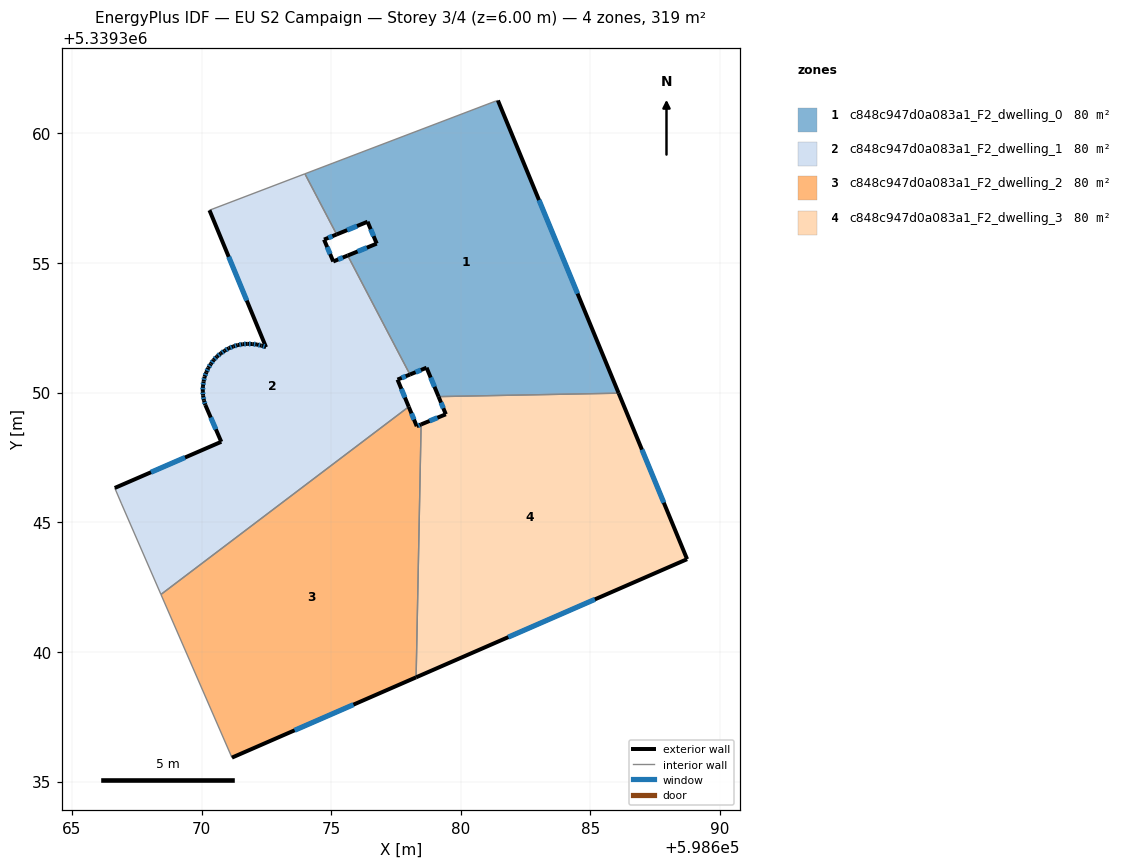
=== STOREY PLAN SPEC (per zone: floor XY polygon, exterior-wall plan segments, windows/doors) ===
zone 1: c848c947d0a083a1_F2_dwelling_0  (79.8 m²)
  floor: (598681.43, 5339361.27) (598686.09, 5339349.98) (598679.14, 5339349.84) (598678.68, 5339350.96) (598678.04, 5339350.70) (598675.64, 5339355.29) (598676.76, 5339355.75) (598676.40, 5339356.59) (598675.21, 5339356.10) (598673.99, 5339358.44) (598681.35, 5339361.25)
  exterior wall: (598686.09, 5339349.98) – (598681.43, 5339361.27)  [12.2 m]
    window: (598684.50, 5339353.82) – (598683.01, 5339357.43)  [3.7 m²]
  exterior wall: (598678.68, 5339350.96) – (598679.14, 5339349.84)  [1.2 m]
    window: (598678.84, 5339350.58) – (598678.98, 5339350.22)  [0.4 m²]
  exterior wall: (598678.04, 5339350.70) – (598678.68, 5339350.96)  [0.7 m]
    window: (598678.26, 5339350.79) – (598678.46, 5339350.87)  [0.2 m²]
  exterior wall: (598676.76, 5339355.75) – (598675.64, 5339355.29)  [1.2 m]
    window: (598676.37, 5339355.59) – (598676.02, 5339355.44)  [0.4 m²]
  exterior wall: (598676.40, 5339356.59) – (598676.76, 5339355.75)  [0.9 m]
    window: (598676.52, 5339356.30) – (598676.64, 5339356.03)  [0.3 m²]
  exterior wall: (598675.21, 5339356.10) – (598676.40, 5339356.59)  [1.3 m]
    window: (598675.62, 5339356.27) – (598676.00, 5339356.42)  [0.4 m²]
  interior walls: 5
zone 2: c848c947d0a083a1_F2_dwelling_1  (79.8 m²)
  floor: (598675.21, 5339356.10) (598674.72, 5339355.90) (598675.08, 5339355.06) (598675.64, 5339355.29) (598678.04, 5339350.70) (598677.56, 5339350.50) (598677.99, 5339349.45) (598668.43, 5339342.21) (598666.90, 5339345.74) (598666.65, 5339346.32) (598670.76, 5339348.10) (598670.15, 5339349.52) (598670.09, 5339349.69) (598670.06, 5339349.88) (598670.05, 5339350.06) (598670.05, 5339350.25) (598670.08, 5339350.43) (598670.12, 5339350.61) (598670.18, 5339350.78) (598670.26, 5339350.95) (598670.36, 5339351.11) (598670.46, 5339351.26) (598670.59, 5339351.39) (598670.74, 5339351.51) (598670.89, 5339351.62) (598671.05, 5339351.71) (598671.23, 5339351.78) (598671.40, 5339351.83) (598671.58, 5339351.87) (598671.76, 5339351.88) (598671.95, 5339351.87) (598672.14, 5339351.86) (598672.31, 5339351.81) (598672.49, 5339351.75) (598670.31, 5339357.03) (598673.99, 5339358.44)
  exterior wall: (598670.76, 5339348.10) – (598666.65, 5339346.32)  [4.5 m]
    window: (598669.36, 5339347.50) – (598668.05, 5339346.93)  [1.4 m²]
  exterior wall: (598670.15, 5339349.52) – (598670.76, 5339348.10)  [1.5 m]
    window: (598670.35, 5339349.04) – (598670.55, 5339348.59)  [0.5 m²]
  exterior wall: (598670.09, 5339349.69) – (598670.15, 5339349.52)  [0.2 m]
    window: (598670.11, 5339349.63) – (598670.13, 5339349.58)  [0.1 m²]
  exterior wall: (598670.06, 5339349.88) – (598670.09, 5339349.69)  [0.2 m]
    window: (598670.07, 5339349.82) – (598670.08, 5339349.76)  [0.1 m²]
  exterior wall: (598670.05, 5339350.06) – (598670.06, 5339349.88)  [0.2 m]
    window: (598670.05, 5339350.00) – (598670.05, 5339349.94)  [0.1 m²]
  exterior wall: (598670.05, 5339350.25) – (598670.05, 5339350.06)  [0.2 m]
    window: (598670.05, 5339350.19) – (598670.05, 5339350.12)  [0.1 m²]
  exterior wall: (598670.08, 5339350.43) – (598670.05, 5339350.25)  [0.2 m]
    window: (598670.07, 5339350.37) – (598670.06, 5339350.31)  [0.1 m²]
  exterior wall: (598670.12, 5339350.61) – (598670.08, 5339350.43)  [0.2 m]
    window: (598670.10, 5339350.55) – (598670.09, 5339350.49)  [0.1 m²]
  exterior wall: (598670.18, 5339350.78) – (598670.12, 5339350.61)  [0.2 m]
    window: (598670.16, 5339350.72) – (598670.14, 5339350.67)  [0.1 m²]
  exterior wall: (598670.26, 5339350.95) – (598670.18, 5339350.78)  [0.2 m]
    window: (598670.23, 5339350.90) – (598670.21, 5339350.84)  [0.1 m²]
  exterior wall: (598670.36, 5339351.11) – (598670.26, 5339350.95)  [0.2 m]
    window: (598670.32, 5339351.05) – (598670.29, 5339351.01)  [0.1 m²]
  exterior wall: (598670.46, 5339351.26) – (598670.36, 5339351.11)  [0.2 m]
    window: (598670.43, 5339351.21) – (598670.39, 5339351.16)  [0.1 m²]
  exterior wall: (598670.59, 5339351.39) – (598670.46, 5339351.26)  [0.2 m]
    window: (598670.55, 5339351.34) – (598670.51, 5339351.30)  [0.1 m²]
  exterior wall: (598670.74, 5339351.51) – (598670.59, 5339351.39)  [0.2 m]
    window: (598670.69, 5339351.47) – (598670.64, 5339351.43)  [0.1 m²]
  exterior wall: (598670.89, 5339351.62) – (598670.74, 5339351.51)  [0.2 m]
    window: (598670.84, 5339351.58) – (598670.79, 5339351.55)  [0.1 m²]
  exterior wall: (598671.05, 5339351.71) – (598670.89, 5339351.62)  [0.2 m]
    window: (598670.99, 5339351.68) – (598670.94, 5339351.65)  [0.1 m²]
  exterior wall: (598671.23, 5339351.78) – (598671.05, 5339351.71)  [0.2 m]
    window: (598671.17, 5339351.76) – (598671.11, 5339351.73)  [0.1 m²]
  exterior wall: (598671.40, 5339351.83) – (598671.23, 5339351.78)  [0.2 m]
    window: (598671.34, 5339351.82) – (598671.28, 5339351.80)  [0.1 m²]
  exterior wall: (598671.58, 5339351.87) – (598671.40, 5339351.83)  [0.2 m]
    window: (598671.52, 5339351.86) – (598671.46, 5339351.85)  [0.1 m²]
  exterior wall: (598671.76, 5339351.88) – (598671.58, 5339351.87)  [0.2 m]
    window: (598671.70, 5339351.88) – (598671.65, 5339351.87)  [0.1 m²]
  exterior wall: (598671.95, 5339351.87) – (598671.76, 5339351.88)  [0.2 m]
    window: (598671.89, 5339351.88) – (598671.83, 5339351.88)  [0.1 m²]
  exterior wall: (598672.14, 5339351.86) – (598671.95, 5339351.87)  [0.2 m]
    window: (598672.07, 5339351.86) – (598672.02, 5339351.87)  [0.1 m²]
  exterior wall: (598672.31, 5339351.81) – (598672.14, 5339351.86)  [0.2 m]
    window: (598672.25, 5339351.83) – (598672.20, 5339351.84)  [0.1 m²]
  exterior wall: (598672.49, 5339351.75) – (598672.31, 5339351.81)  [0.2 m]
    window: (598672.43, 5339351.77) – (598672.37, 5339351.79)  [0.1 m²]
  exterior wall: (598670.31, 5339357.03) – (598672.49, 5339351.75)  [5.7 m]
    window: (598671.05, 5339355.24) – (598671.74, 5339353.55)  [1.8 m²]
  exterior wall: (598674.72, 5339355.90) – (598675.21, 5339356.10)  [0.5 m]
    window: (598674.89, 5339355.97) – (598675.04, 5339356.03)  [0.2 m²]
  exterior wall: (598675.08, 5339355.06) – (598674.72, 5339355.90)  [0.9 m]
    window: (598674.96, 5339355.34) – (598674.84, 5339355.61)  [0.3 m²]
  exterior wall: (598675.64, 5339355.29) – (598675.08, 5339355.06)  [0.6 m]
    window: (598675.45, 5339355.21) – (598675.27, 5339355.13)  [0.2 m²]
  exterior wall: (598677.56, 5339350.50) – (598678.04, 5339350.70)  [0.5 m]
    window: (598677.72, 5339350.57) – (598677.87, 5339350.63)  [0.2 m²]
  exterior wall: (598677.99, 5339349.45) – (598677.56, 5339350.50)  [1.1 m]
    window: (598677.84, 5339349.81) – (598677.70, 5339350.14)  [0.3 m²]
  interior walls: 6
zone 3: c848c947d0a083a1_F2_dwelling_2  (79.8 m²)
  floor: (598677.99, 5339349.45) (598678.30, 5339348.70) (598678.47, 5339348.77) (598678.28, 5339339.02) (598671.17, 5339335.92) (598668.43, 5339342.21)
  exterior wall: (598678.30, 5339348.70) – (598677.99, 5339349.45)  [0.8 m]
    window: (598678.19, 5339348.96) – (598678.10, 5339349.20)  [0.2 m²]
  exterior wall: (598678.47, 5339348.77) – (598678.30, 5339348.70)  [0.2 m]
    window: (598678.41, 5339348.75) – (598678.36, 5339348.73)  [0.1 m²]
  exterior wall: (598671.17, 5339335.92) – (598678.28, 5339339.02)  [7.7 m]
    window: (598673.59, 5339336.98) – (598675.86, 5339337.97)  [2.4 m²]
  interior walls: 3
zone 4: c848c947d0a083a1_F2_dwelling_3  (79.8 m²)
  floor: (598686.09, 5339349.98) (598688.73, 5339343.58) (598678.28, 5339339.02) (598678.47, 5339348.77) (598679.42, 5339349.16) (598679.14, 5339349.84)
  exterior wall: (598679.42, 5339349.16) – (598678.47, 5339348.77)  [1.0 m]
    window: (598679.10, 5339349.03) – (598678.79, 5339348.91)  [0.3 m²]
  exterior wall: (598679.14, 5339349.84) – (598679.42, 5339349.16)  [0.7 m]
    window: (598679.24, 5339349.61) – (598679.33, 5339349.40)  [0.2 m²]
  exterior wall: (598688.73, 5339343.58) – (598686.09, 5339349.98)  [6.9 m]
    window: (598687.83, 5339345.75) – (598686.98, 5339347.80)  [2.1 m²]
  exterior wall: (598678.28, 5339339.02) – (598688.73, 5339343.58)  [11.4 m]
    window: (598681.83, 5339340.57) – (598685.17, 5339342.03)  [3.5 m²]
  interior walls: 2

=== DERIVED (storey summary) ===
Building: EU S2 Campaign
Storey: 3 of 4  (floor level z = 6.00 m)
Storey gross floor area: 319.2 m²
Zones on this storey: 4
  - c848c947d0a083a1_F2_dwelling_0: floor 79.8 m²; exterior wall 17.5 m (52.6 m²); 6 window(s) 5.4 m²; WWR 10.2%
  - c848c947d0a083a1_F2_dwelling_1: floor 79.8 m²; exterior wall 19.5 m (58.5 m²); 30 window(s) 6.0 m²; WWR 10.2%
  - c848c947d0a083a1_F2_dwelling_2: floor 79.8 m²; exterior wall 8.7 m (26.2 m²); 3 window(s) 2.7 m²; WWR 10.2%
  - c848c947d0a083a1_F2_dwelling_3: floor 79.8 m²; exterior wall 20.1 m (60.3 m²); 4 window(s) 6.2 m²; WWR 10.2%
Zone adjacency (shared interzone walls):
  - c848c947d0a083a1_F2_dwelling_0 ↔ c848c947d0a083a1_F2_dwelling_1
  - c848c947d0a083a1_F2_dwelling_0 ↔ c848c947d0a083a1_F2_dwelling_3
  - c848c947d0a083a1_F2_dwelling_1 ↔ c848c947d0a083a1_F2_dwelling_2
  - c848c947d0a083a1_F2_dwelling_2 ↔ c848c947d0a083a1_F2_dwelling_3